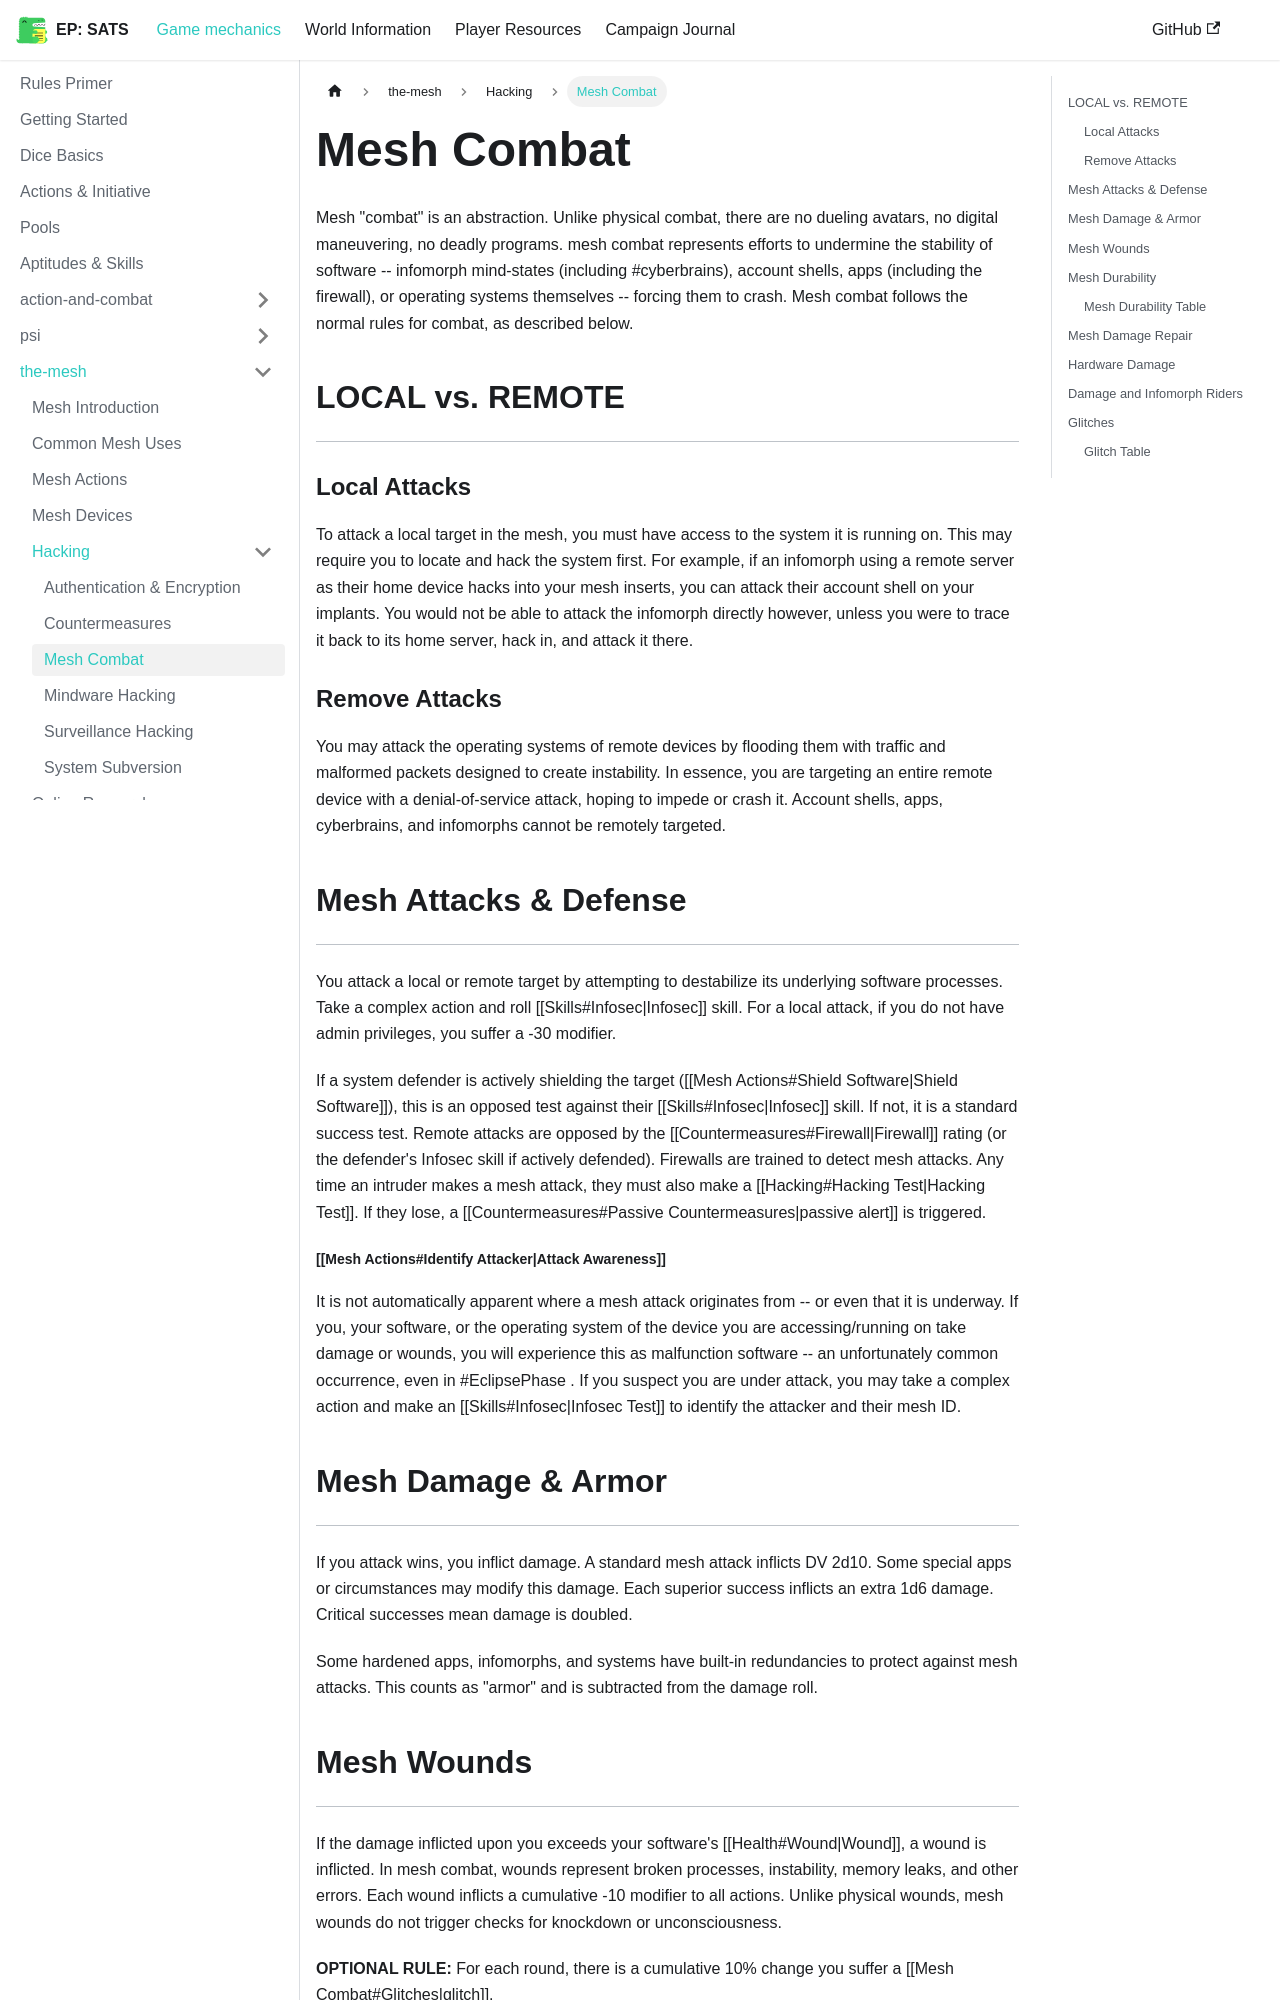

repository: kaelynj/sanctuary-amongst-the-stars · page: docs/game-mechanics/the-mesh/Hacking/mesh-combat/index.html · generator: docusaurus

# Mesh Combat
Mesh "combat" is an abstraction.  Unlike physical combat, there are no dueling avatars, no digital maneuvering, no deadly programs.  mesh combat represents efforts to undermine the stability of software -- infomorph mind-states (including #cyberbrains), account shells, apps (including the firewall), or operating systems themselves -- forcing them to crash.  Mesh combat follows the normal rules for combat, as described below.


## LOCAL vs. REMOTE
---
### Local Attacks
To attack a local target in the mesh, you must have access to the system it is running on.  This may require you to locate and hack the system first.  For example, if an infomorph using a remote server as their home device hacks into your mesh inserts, you can attack their account shell on your implants.  You would not be able to attack the infomorph directly however, unless you were to trace it back to its home server, hack in, and attack it there.

### Remove Attacks
You may attack the operating systems of remote devices by flooding them with traffic and malformed packets designed to create instability.  In essence, you are targeting an entire remote device with a denial-of-service attack, hoping to impede or crash it.  Account shells, apps, cyberbrains, and infomorphs cannot be remotely targeted.


## Mesh Attacks & Defense
---

You attack a local or remote target by attempting to destabilize its underlying software processes.  Take a complex action and roll [[Skills#Infosec|Infosec]] skill.  For a local attack, if you do not have admin privileges, you suffer a -30 modifier.

If a system defender is actively shielding the target ([[Mesh Actions#Shield Software|Shield Software]]), this is an opposed test against their [[Skills#Infosec|Infosec]] skill.  If not, it is a standard success test.  Remote attacks are opposed by the [[Countermeasures#Firewall|Firewall]] rating (or the defender's Infosec skill if actively defended).  Firewalls are trained to detect mesh attacks.  Any time an intruder makes a mesh attack, they must also make a [[Hacking#Hacking Test|Hacking Test]].  If they lose, a [[Countermeasures#Passive Countermeasures|passive alert]] is triggered.

##### [[Mesh Actions#Identify Attacker|Attack Awareness]]
It is not automatically apparent where a mesh attack originates from -- or even that it is underway.  If you, your software, or the operating system of the device you are accessing/running on take damage or wounds, you will experience this as malfunction software -- an unfortunately common occurrence, even in #EclipsePhase .  If you suspect you are under attack, you may take a complex action and make an [[Skills#Infosec|Infosec Test]] to identify the attacker and their mesh ID.


## Mesh Damage & Armor
---

If you attack wins, you inflict damage.  A standard mesh attack inflicts DV 2d10.  Some special apps or circumstances may modify this damage.  Each superior success inflicts an extra 1d6 damage.  Critical successes mean damage is doubled.

Some hardened apps, infomorphs, and systems have built-in redundancies to protect against mesh attacks.  This counts as "armor" and is subtracted from the damage roll.

## Mesh Wounds
---
If the damage inflicted upon you exceeds your software's [[Health#Wound|Wound]], a wound is inflicted.  In mesh combat, wounds represent broken processes, instability, memory leaks, and other errors.  Each wound inflicts a cumulative -10 modifier to all actions.  Unlike physical wounds, mesh wounds do not trigger checks for knockdown or unconsciousness.

**OPTIONAL RULE:** For each round, there is a cumulative 10% change you suffer a [[Mesh Combat#Glitches|glitch]].
